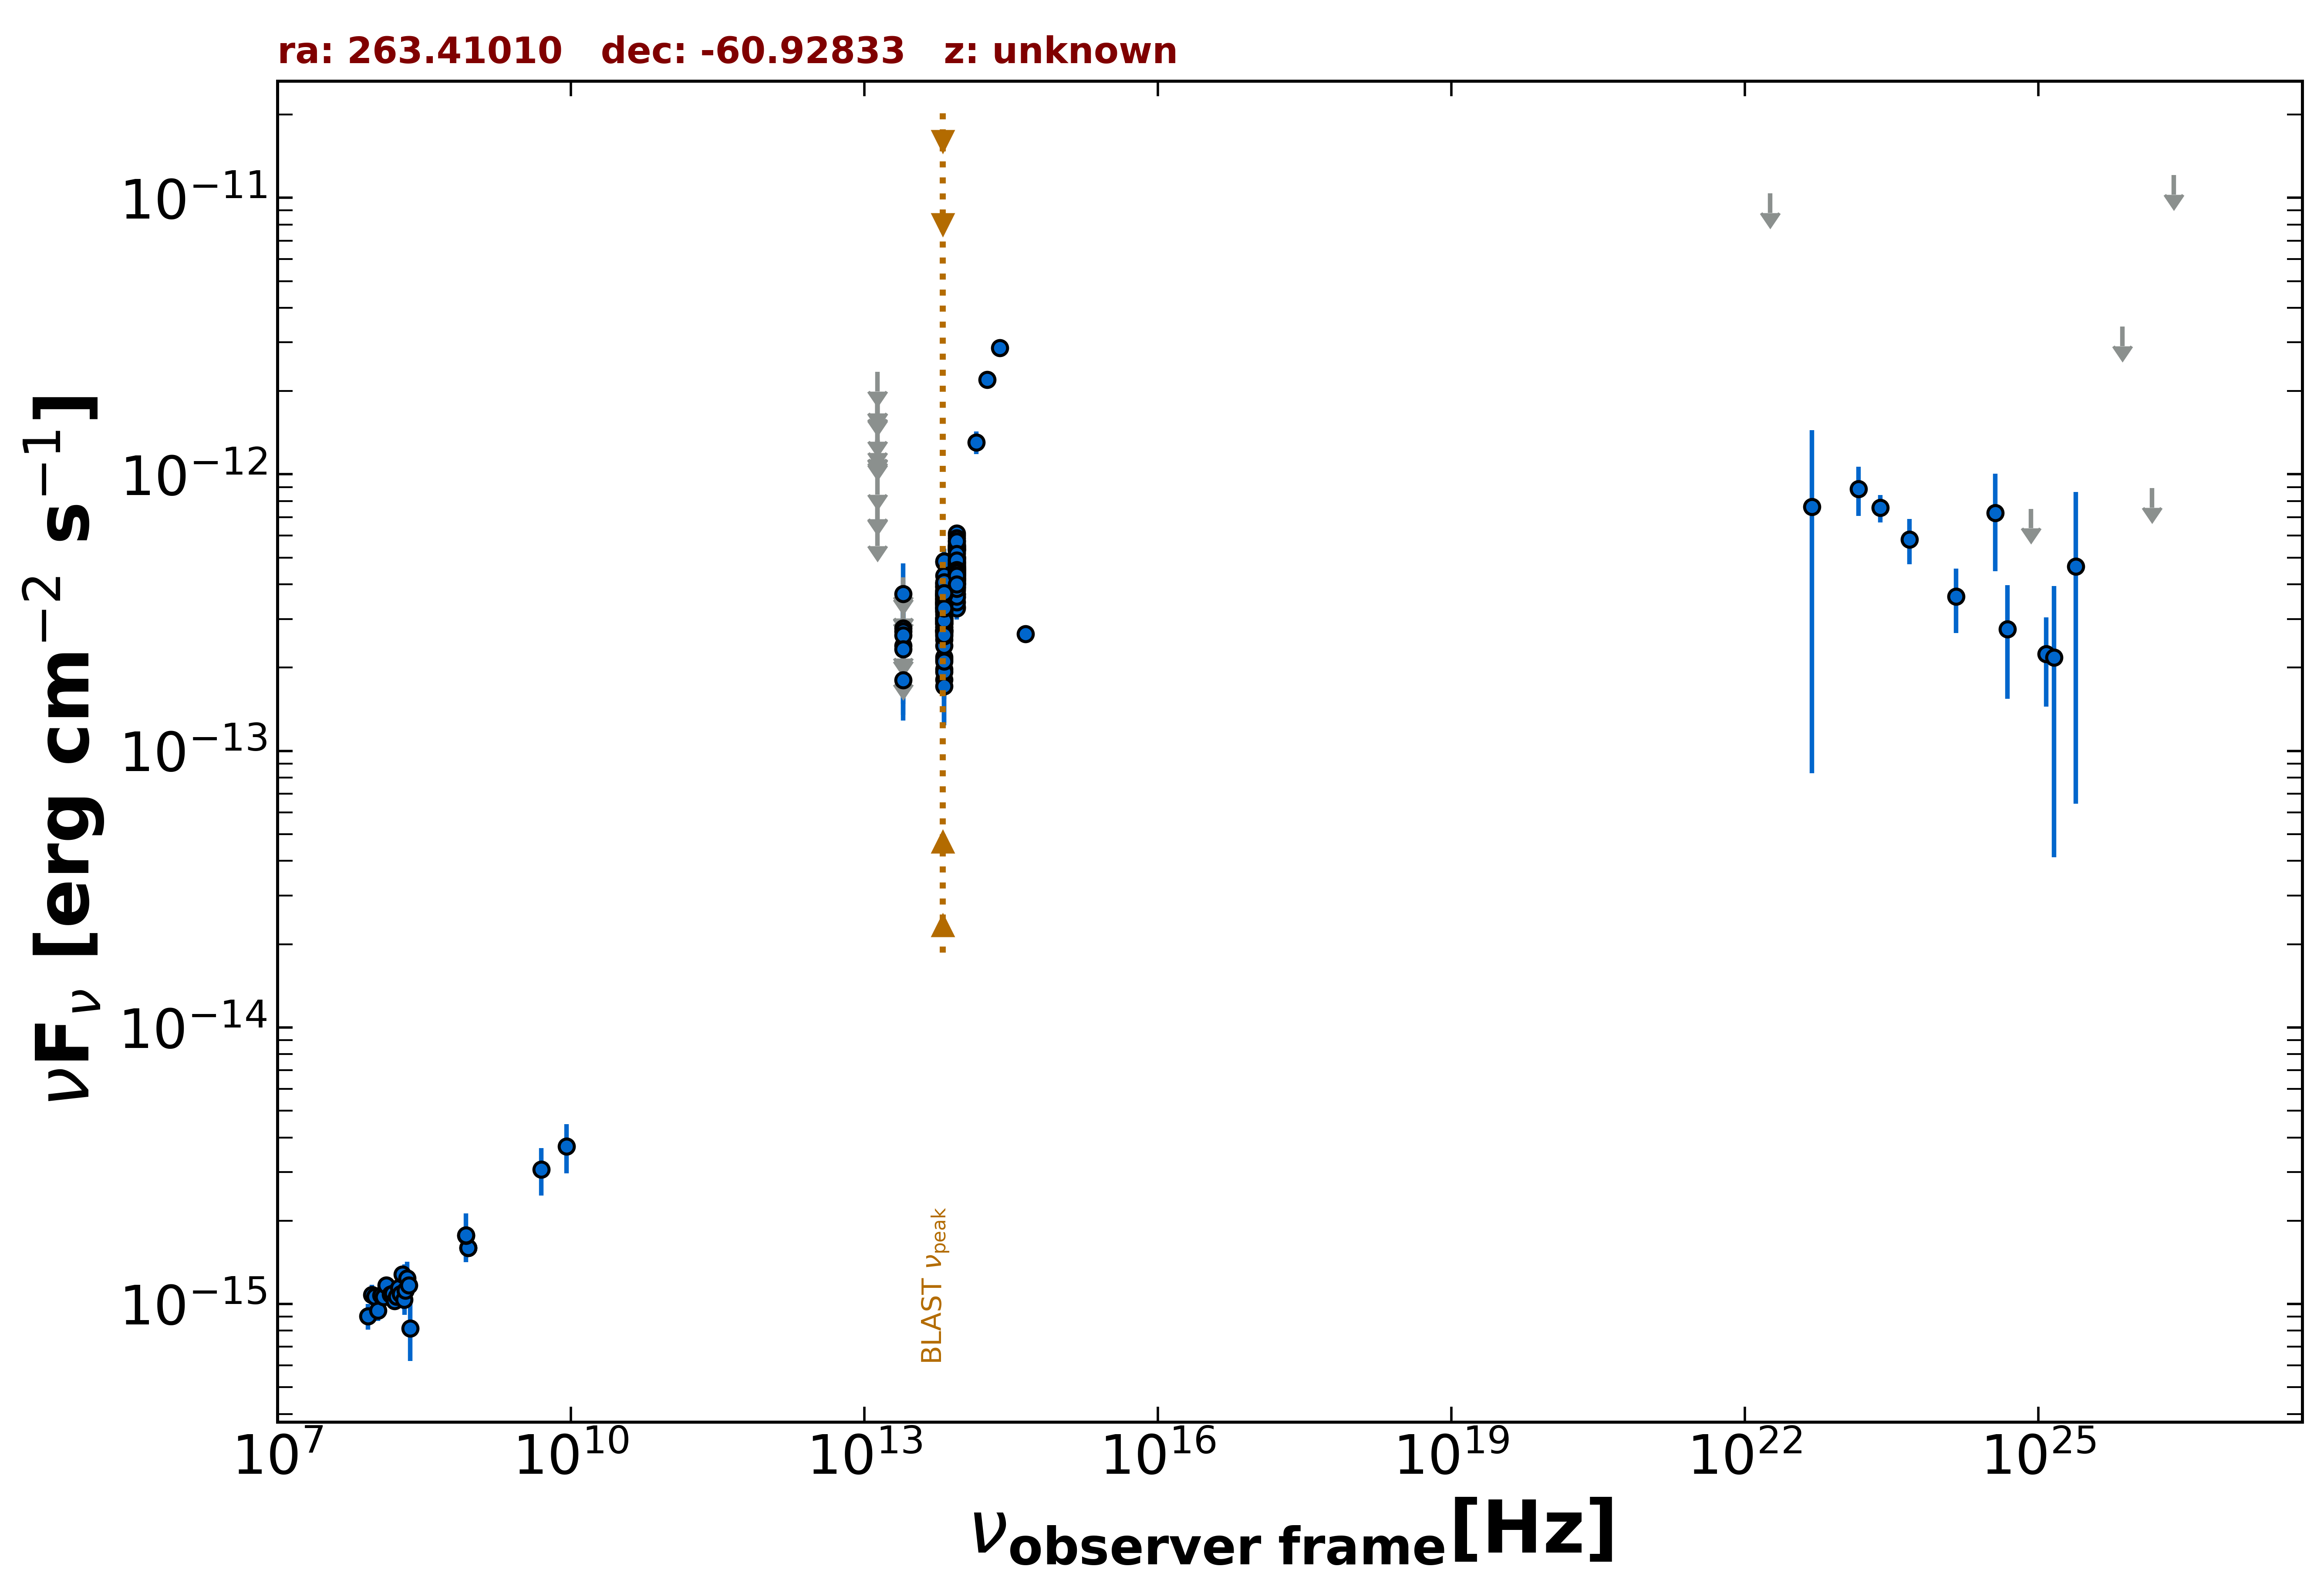

The file beside this chart, header and first rows:
freq., flux, err_flux, MJD_start, MJD_end, flag, catalog, reference
8.870e+08, 1.598e-15, 1.165e-16, 55000, 55000, , RACS, Hale et al. 2021  PASA  38  e058
8.870e+08, 1.598e-15, 1.165e-16, 55000, 55000, , RACS, Hale et al. 2021  PASA  38  e058
8.430e+08, 1.768e-15, 5.400e-17, 55000, 55000, , SUMSS, Manch et al. 2003  MNRAS  342  1117
1.389e+14, 1.306e-12, 1.240e-13, 55000, 55000, , 2MASS, Skrutskie et al. 2006  AJ  131  1163
1.804e+14, 2.199e-12, 1.395e-13, 55000, 55000, , 2MASS, Skrutskie et al. 2006  AJ  131  1163
2.427e+14, 2.869e-12, 1.770e-13, 55000, 55000, , 2MASS, Skrutskie et al. 2006  AJ  131  1163
8.817e+13, 3.311e-13, 2.650e-15, 55000, 55000, , UNWISE, Schlafly et al. 2019  ApJS  240  30
6.517e+13, 2.869e-13, 3.600e-15, 55000, 55000, , UNWISE, Schlafly et al. 2019  ApJS  240  30
8.817e+13, 4.513e-13, 1.290e-14, 55000, 55000, , WISE, Wright et al. 2010  AJ  140  1868
6.517e+13, 3.381e-13, 1.120e-14, 55000, 55000, , WISE, Wright et al. 2010  AJ  140  1868
2.498e+13, 1.804e-13, 3.290e-14, 55000, 55000, , WISE, Wright et al. 2010  AJ  140  1868
1.363e+13, 6.468e-13, 0.000e+00, 55000, 55000, UL, WISE, Wright et al. 2010  AJ  140  1868
8.817e+13, 4.809e-13, 3.595e-14, 57275, 57275, , NEOWISE, Mainzer et al. 2014  ApJ  792  30
6.517e+13, 3.794e-13, 3.995e-14, 57275, 57275, , NEOWISE, Mainzer et al. 2014  ApJ  792  30
8.817e+13, 3.585e-13, 2.745e-14, 57833, 57833, , NEOWISE, Mainzer et al. 2014  ApJ  792  30
6.517e+13, 3.013e-13, 4.990e-14, 57833, 57833, , NEOWISE, Mainzer et al. 2014  ApJ  792  30
8.817e+13, 4.967e-13, 3.755e-14, 58722, 58722, , NEOWISE, Mainzer et al. 2014  ApJ  792  30
6.517e+13, 3.677e-13, 5.680e-14, 58722, 58722, , NEOWISE, Mainzer et al. 2014  ApJ  792  30
8.817e+13, 4.962e-13, 2.695e-14, 58723, 58723, , NEOWISE, Mainzer et al. 2014  ApJ  792  30
6.517e+13, 3.450e-13, 4.265e-14, 58723, 58723, , NEOWISE, Mainzer et al. 2014  ApJ  792  30
8.817e+13, 5.332e-13, 3.640e-14, 57099, 57099, , NEOWISE, Mainzer et al. 2014  ApJ  792  30
6.517e+13, 4.020e-13, 3.970e-14, 57099, 57099, , NEOWISE, Mainzer et al. 2014  ApJ  792  30
8.817e+13, 5.635e-13, 3.270e-14, 57099, 57099, , NEOWISE, Mainzer et al. 2014  ApJ  792  30
6.517e+13, 3.550e-13, 5.050e-14, 57099, 57099, , NEOWISE, Mainzer et al. 2014  ApJ  792  30
8.817e+13, 3.275e-13, 2.900e-14, 57099, 57099, , NEOWISE, Mainzer et al. 2014  ApJ  792  30
6.517e+13, 3.690e-13, 5.285e-14, 57099, 57099, , NEOWISE, Mainzer et al. 2014  ApJ  792  30
8.817e+13, 4.622e-13, 2.850e-14, 57099, 57099, , NEOWISE, Mainzer et al. 2014  ApJ  792  30
6.517e+13, 3.431e-13, 3.925e-14, 57099, 57099, , NEOWISE, Mainzer et al. 2014  ApJ  792  30
8.817e+13, 5.745e-13, 2.855e-14, 57995, 57995, , NEOWISE, Mainzer et al. 2014  ApJ  792  30
6.517e+13, 2.530e-13, 4.470e-14, 57995, 57995, , NEOWISE, Mainzer et al. 2014  ApJ  792  30
8.817e+13, 5.036e-13, 2.920e-14, 57994, 57994, , NEOWISE, Mainzer et al. 2014  ApJ  792  30
6.517e+13, 4.057e-13, 3.890e-14, 57994, 57994, , NEOWISE, Mainzer et al. 2014  ApJ  792  30
8.817e+13, 5.356e-13, 3.110e-14, 57995, 57995, , NEOWISE, Mainzer et al. 2014  ApJ  792  30
6.517e+13, 3.976e-13, 3.705e-14, 57995, 57995, , NEOWISE, Mainzer et al. 2014  ApJ  792  30
8.817e+13, 5.234e-13, 3.135e-14, 57995, 57995, , NEOWISE, Mainzer et al. 2014  ApJ  792  30
6.517e+13, 3.620e-13, 3.605e-14, 57995, 57995, , NEOWISE, Mainzer et al. 2014  ApJ  792  30
8.817e+13, 4.836e-13, 2.765e-14, 56734, 56734, , NEOWISE, Mainzer et al. 2014  ApJ  792  30
6.517e+13, 2.918e-13, 3.715e-14, 56734, 56734, , NEOWISE, Mainzer et al. 2014  ApJ  792  30
8.817e+13, 4.756e-13, 2.675e-14, 56735, 56735, , NEOWISE, Mainzer et al. 2014  ApJ  792  30
6.517e+13, 2.654e-13, 3.430e-14, 56735, 56735, , NEOWISE, Mainzer et al. 2014  ApJ  792  30
8.817e+13, 5.322e-13, 2.845e-14, 56735, 56735, , NEOWISE, Mainzer et al. 2014  ApJ  792  30
6.517e+13, 2.804e-13, 3.420e-14, 56735, 56735, , NEOWISE, Mainzer et al. 2014  ApJ  792  30
8.817e+13, 4.431e-13, 2.615e-14, 56734, 56734, , NEOWISE, Mainzer et al. 2014  ApJ  792  30
6.517e+13, 3.441e-13, 3.365e-14, 56734, 56734, , NEOWISE, Mainzer et al. 2014  ApJ  792  30
8.817e+13, 5.521e-13, 2.745e-14, 56735, 56735, , NEOWISE, Mainzer et al. 2014  ApJ  792  30
6.517e+13, 3.319e-13, 3.495e-14, 56735, 56735, , NEOWISE, Mainzer et al. 2014  ApJ  792  30
8.817e+13, 4.120e-13, 4.100e-14, 56734, 56734, , NEOWISE, Mainzer et al. 2014  ApJ  792  30
6.517e+13, 3.742e-13, 4.180e-14, 56734, 56734, , NEOWISE, Mainzer et al. 2014  ApJ  792  30
8.817e+13, 3.695e-13, 3.645e-14, 57642, 57642, , NEOWISE, Mainzer et al. 2014  ApJ  792  30
6.517e+13, 2.731e-13, 5.060e-14, 57642, 57642, , NEOWISE, Mainzer et al. 2014  ApJ  792  30
8.817e+13, 4.338e-13, 3.440e-14, 59290, 59290, , NEOWISE, Mainzer et al. 2014  ApJ  792  30
6.517e+13, 1.973e-13, 3.800e-14, 59290, 59290, , NEOWISE, Mainzer et al. 2014  ApJ  792  30
8.817e+13, 5.302e-13, 2.785e-14, 57100, 57100, , NEOWISE, Mainzer et al. 2014  ApJ  792  30
6.517e+13, 3.557e-13, 3.740e-14, 57100, 57100, , NEOWISE, Mainzer et al. 2014  ApJ  792  30
8.817e+13, 4.177e-13, 3.195e-14, 57100, 57100, , NEOWISE, Mainzer et al. 2014  ApJ  792  30
6.517e+13, 3.202e-13, 4.885e-14, 57100, 57100, , NEOWISE, Mainzer et al. 2014  ApJ  792  30
8.817e+13, 4.509e-13, 2.785e-14, 57635, 57635, , NEOWISE, Mainzer et al. 2014  ApJ  792  30
6.517e+13, 3.298e-13, 3.805e-14, 57635, 57635, , NEOWISE, Mainzer et al. 2014  ApJ  792  30
8.817e+13, 4.000e-13, 2.915e-14, 58559, 58559, , NEOWISE, Mainzer et al. 2014  ApJ  792  30
6.517e+13, 2.915e-13, 3.740e-14, 58559, 58559, , NEOWISE, Mainzer et al. 2014  ApJ  792  30
... 225 more rows
